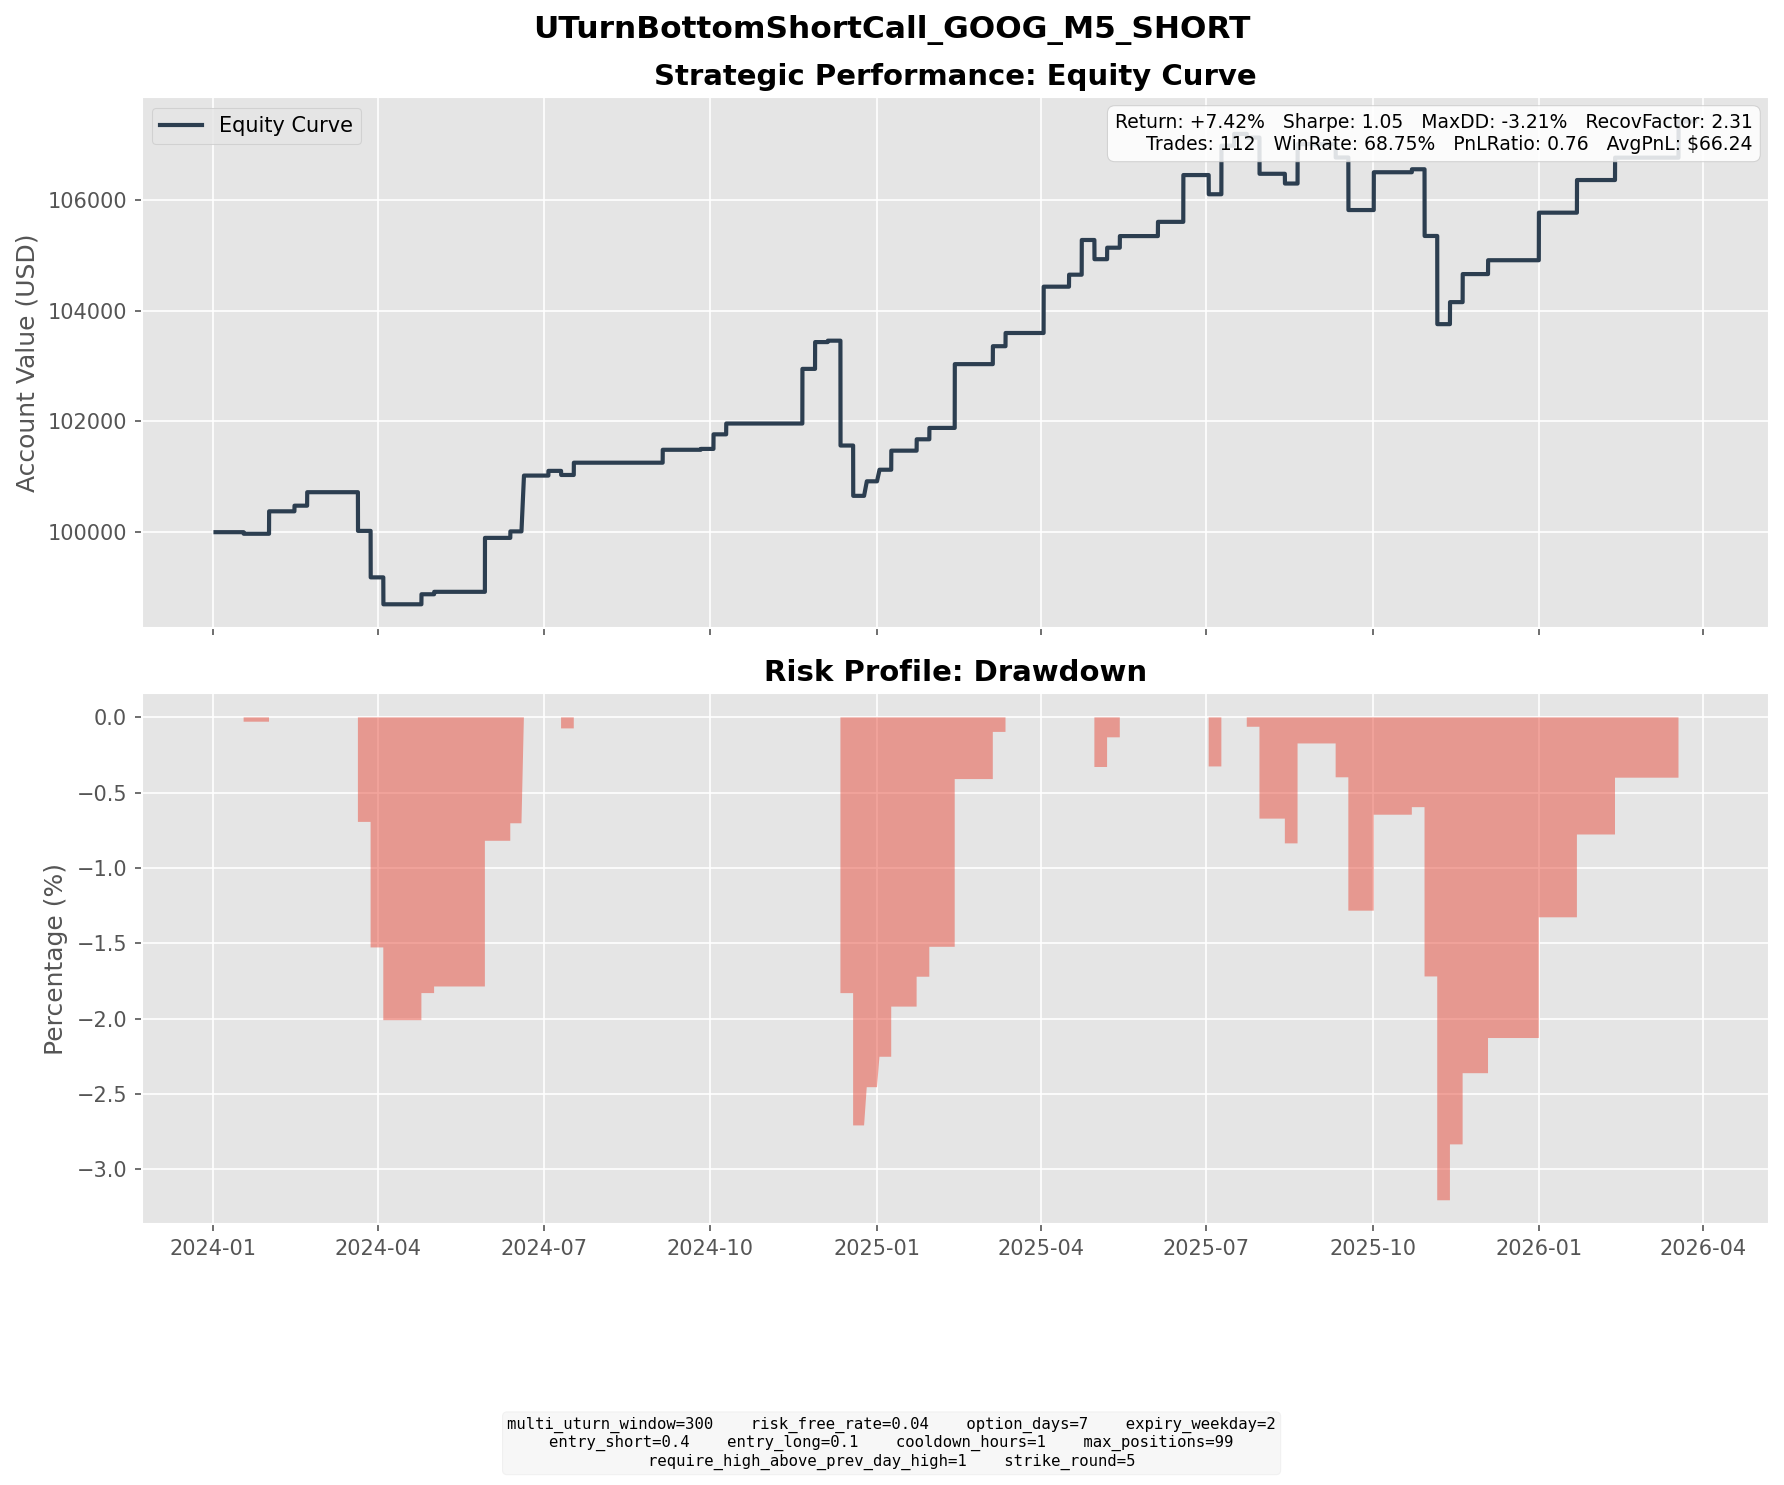

The data file committed next to this chart (first rows):
entry_dt, lock_dt, lock_reason, settlement_dt, close_reason, k1, k2, short_prem, long_prem, net_credit, short_settle, long_settle, final_pnl
2024-01-08 13:50:00, 2024-01-08 13:50:00, direct_entry, 2024-01-17 16:00:00, expiry, 140, 150, 2.958, 0.3547, 2.603, 2.89, 0.0000, -0.2869
2024-01-18 15:00:00, 2024-01-18 15:00:00, direct_entry, 2024-01-31 16:00:00, expiry, 150, 160, 1.944, 0.2977, 1.646, 0.0000, 0.0000, 1.646
2024-01-24 08:00:00, 2024-01-24 08:00:00, direct_entry, 2024-01-31 16:00:00, expiry, 150, 160, 2.682, 0.2744, 2.408, 0.0000, 0.0000, 2.408
2024-02-07 13:55:00, 2024-02-07 13:55:00, direct_entry, 2024-02-14 16:00:00, expiry, 150, 155, 1.446, 0.4274, 1.018, 0.0000, 0.0000, 1.018
2024-02-09 07:20:00, 2024-02-09 07:20:00, direct_entry, 2024-02-21 16:00:00, expiry, 150, 160, 2.967, 0.5320, 2.435, 0.0000, 0.0000, 2.435
2024-03-07 12:10:00, 2024-03-07 12:10:00, direct_entry, 2024-03-20 16:00:00, expiry, 135, 145, 3.676, 0.6644, 3.012, 14.7, 4.7, -6.988
2024-03-14 11:15:00, 2024-03-14 11:15:00, direct_entry, 2024-03-27 16:00:00, expiry, 145, 155, 3.263, 0.6152, 2.648, 6.94, 0.0000, -4.292
2024-03-14 14:30:00, 2024-03-14 14:30:00, direct_entry, 2024-03-27 16:00:00, expiry, 145, 155, 3.524, 0.6862, 2.838, 6.94, 0.0000, -4.102
2024-03-21 09:50:00, 2024-03-21 09:50:00, direct_entry, 2024-04-03 16:00:00, expiry, 155, 165, 2.179, 0.3765, 1.803, 4.3, 0.0000, -2.497
2024-03-26 12:00:00, 2024-03-26 12:00:00, direct_entry, 2024-04-03 16:00:00, expiry, 155, 165, 2.168, 0.2334, 1.934, 4.3, 0.0000, -2.366
2024-04-11 13:35:00, 2024-04-11 13:35:00, direct_entry, 2024-04-24 16:00:00, expiry, 165, 175, 2.237, 0.4262, 1.811, 0.0000, 0.0000, 1.811
2024-04-24 15:50:00, 2024-04-24 15:50:00, direct_entry, 2024-05-01 16:00:00, expiry, 165, 170, 1.504, 0.4925, 1.012, 0.5700, 0.0000, 0.4419
2024-05-16 11:05:00, 2024-05-16 11:05:00, direct_entry, 2024-05-29 16:00:00, expiry, 180, 190, 2.948, 0.7107, 2.237, 0.0000, 0.0000, 2.237
2024-05-16 14:10:00, 2024-05-16 14:10:00, direct_entry, 2024-05-29 16:00:00, expiry, 180, 190, 2.716, 0.6302, 2.086, 0.0000, 0.0000, 2.086
2024-05-17 15:45:00, 2024-05-17 15:45:00, direct_entry, 2024-05-29 16:00:00, expiry, 180, 190, 3.252, 0.7660, 2.486, 0.0000, 0.0000, 2.486
2024-05-20 10:25:00, 2024-05-20 10:25:00, direct_entry, 2024-05-29 16:00:00, expiry, 180, 190, 3.706, 0.7734, 2.932, 0.0000, 0.0000, 2.932
2024-06-05 15:40:00, 2024-06-05 15:40:00, direct_entry, 2024-06-12 16:00:00, expiry, 180, 185, 1.875, 0.7042, 1.171, 0.0000, 0.0000, 1.171
2024-06-06 12:35:00, 2024-06-06 12:35:00, direct_entry, 2024-06-20 04:00:00, expiry, 180, 195, 3.752, 0.4391, 3.313, 0.0000, 0.0000, 3.313
2024-06-06 13:35:00, 2024-06-06 13:35:00, direct_entry, 2024-06-20 04:00:00, expiry, 180, 195, 3.808, 0.4483, 3.359, 0.0000, 0.0000, 3.359
2024-06-06 15:30:00, 2024-06-06 15:30:00, direct_entry, 2024-06-20 04:00:00, expiry, 180, 195, 3.866, 0.4567, 3.41, 0.0000, 0.0000, 3.41
2024-06-25 14:45:00, 2024-06-25 14:45:00, direct_entry, 2024-07-03 16:00:00, expiry, 185, 195, 3.522, 0.6724, 2.85, 2, 0.0000, 0.8496
2024-07-02 13:45:00, 2024-07-02 13:45:00, direct_entry, 2024-07-10 16:00:00, expiry, 190, 200, 2.275, 0.3652, 1.91, 2.65, 0.0000, -0.7398
2024-07-05 10:10:00, 2024-07-05 10:10:00, direct_entry, 2024-07-17 16:00:00, expiry, 195, 205, 2.972, 0.7543, 2.218, 0.0000, 0.0000, 2.218
2024-08-26 14:55:00, 2024-08-26 14:55:00, direct_entry, 2024-09-04 16:00:00, expiry, 170, 180, 2.787, 0.4538, 2.333, 0.0000, 0.0000, 2.333
2024-09-13 14:15:00, 2024-09-13 14:15:00, direct_entry, 2024-09-25 16:00:00, expiry, 160, 170, 3.215, 0.6472, 2.568, 3.02, 0.0000, -0.4520
2024-09-13 15:30:00, 2024-09-13 15:30:00, direct_entry, 2024-09-25 16:00:00, expiry, 160, 170, 3.288, 0.6670, 2.621, 3.02, 0.0000, -0.3986
2024-09-17 10:20:00, 2024-09-17 10:20:00, direct_entry, 2024-09-25 16:00:00, expiry, 165, 170, 1.567, 0.5604, 1.007, 0.0000, 0.0000, 1.007
2024-09-19 09:25:00, 2024-09-19 09:25:00, direct_entry, 2024-10-02 16:00:00, expiry, 165, 180, 4.201, 0.4498, 3.751, 2.35, 0.0000, 1.401
2024-09-19 13:55:00, 2024-09-19 13:55:00, direct_entry, 2024-10-02 16:00:00, expiry, 165, 180, 3.983, 0.4043, 3.579, 2.35, 0.0000, 1.229
2024-09-27 14:00:00, 2024-09-27 14:00:00, direct_entry, 2024-10-09 16:00:00, expiry, 170, 180, 2.422, 0.4680, 1.954, 0.0000, 0.0000, 1.954
2024-11-07 09:40:00, 2024-11-07 09:40:00, direct_entry, 2024-11-20 16:00:00, expiry, 185, 195, 2.693, 0.6509, 2.042, 0.0000, 0.0000, 2.042
2024-11-07 12:00:00, 2024-11-07 12:00:00, direct_entry, 2024-11-20 16:00:00, expiry, 185, 195, 3.168, 0.8101, 2.358, 0.0000, 0.0000, 2.358
2024-11-07 15:15:00, 2024-11-07 15:15:00, direct_entry, 2024-11-20 16:00:00, expiry, 185, 200, 3.591, 0.4280, 3.163, 0.0000, 0.0000, 3.163
2024-11-12 13:40:00, 2024-11-12 13:40:00, direct_entry, 2024-11-20 16:00:00, expiry, 185, 195, 2.776, 0.4705, 2.305, 0.0000, 0.0000, 2.305
2024-11-18 15:10:00, 2024-11-18 15:10:00, direct_entry, 2024-11-27 16:00:00, expiry, 180, 190, 2.406, 0.3992, 2.007, 0.0000, 0.0000, 2.007
2024-11-19 15:50:00, 2024-11-19 15:50:00, direct_entry, 2024-11-27 16:00:00, expiry, 180, 190, 3.459, 0.6252, 2.833, 0.0000, 0.0000, 2.833
2024-11-26 11:40:00, 2024-11-26 11:40:00, direct_entry, 2024-12-04 16:00:00, expiry, 175, 180, 1.731, 0.6647, 1.066, 1.26, 0.0000, -0.1938
2024-11-26 13:10:00, 2024-11-26 13:10:00, direct_entry, 2024-12-04 16:00:00, expiry, 175, 185, 1.961, 0.2531, 1.708, 1.26, 0.0000, 0.4479
2024-12-02 15:50:00, 2024-12-02 15:50:00, direct_entry, 2024-12-11 16:00:00, expiry, 175, 185, 2.817, 0.4814, 2.335, 21.8, 11.8, -7.665
2024-12-04 10:20:00, 2024-12-04 10:20:00, direct_entry, 2024-12-11 16:00:00, expiry, 175, 185, 3.128, 0.4682, 2.659, 21.8, 11.8, -7.341
2024-12-04 13:30:00, 2024-12-04 13:30:00, direct_entry, 2024-12-11 16:00:00, expiry, 180, 185, 1.688, 0.6205, 1.067, 16.8, 11.8, -3.933
2024-12-09 12:10:00, 2024-12-09 12:10:00, direct_entry, 2024-12-18 16:00:00, expiry, 180, 190, 2.887, 0.5289, 2.358, 9.2, 0.0000, -6.842
2024-12-10 06:05:00, 2024-12-10 06:05:00, direct_entry, 2024-12-18 16:00:00, expiry, 185, 195, 2.253, 0.3561, 1.897, 4.2, 0.0000, -2.303
2024-12-10 08:00:00, 2024-12-10 08:00:00, direct_entry, 2024-12-18 16:00:00, expiry, 185, 195, 3.088, 0.5657, 2.523, 4.2, 0.0000, -1.677
2024-12-10 09:35:00, 2024-12-10 09:35:00, direct_entry, 2024-12-18 16:00:00, expiry, 190, 200, 2.058, 0.3210, 1.737, 0.0000, 0.0000, 1.737
2024-12-16 10:50:00, 2024-12-16 10:50:00, direct_entry, 2024-12-26 04:00:00, expiry, 200, 210, 3.411, 0.7851, 2.626, 0.0000, 0.0000, 2.626
2024-12-24 08:30:00, 2024-12-24 08:30:00, direct_entry, 2025-01-02 04:00:00, expiry, 200, 210, 2.575, 0.4854, 2.09, 0.0000, 0.0000, 2.09
2024-12-26 13:30:00, 2024-12-26 13:30:00, direct_entry, 2025-01-08 16:00:00, expiry, 200, 215, 4.043, 0.5989, 3.444, 0.0000, 0.0000, 3.444
2025-01-15 14:05:00, 2025-01-15 14:05:00, direct_entry, 2025-01-22 16:00:00, expiry, 200, 210, 2.446, 0.3937, 2.052, 0.0000, 0.0000, 2.052
2025-01-21 09:35:00, 2025-01-21 09:35:00, direct_entry, 2025-01-29 16:00:00, expiry, 205, 215, 2.55, 0.4942, 2.055, 0.0000, 0.0000, 2.055
2025-01-30 06:30:00, 2025-01-30 06:30:00, direct_entry, 2025-02-12 16:00:00, expiry, 205, 215, 3.144, 0.9086, 2.236, 0.0000, 0.0000, 2.236
2025-01-30 15:25:00, 2025-01-30 15:25:00, direct_entry, 2025-02-12 16:00:00, expiry, 205, 220, 4.277, 0.6775, 3.6, 0.0000, 0.0000, 3.6
2025-01-31 13:25:00, 2025-01-31 13:25:00, direct_entry, 2025-02-12 16:00:00, expiry, 210, 225, 3.689, 0.5256, 3.164, 0.0000, 0.0000, 3.164
2025-02-04 15:55:00, 2025-02-04 15:55:00, direct_entry, 2025-02-12 16:00:00, expiry, 210, 220, 3.219, 0.6984, 2.52, 0.0000, 0.0000, 2.52
2025-02-20 08:00:00, 2025-02-20 08:00:00, direct_entry, 2025-03-05 16:00:00, expiry, 190, 205, 3.728, 0.4893, 3.239, 0.0000, 0.0000, 3.239
2025-03-03 09:35:00, 2025-03-03 09:35:00, direct_entry, 2025-03-12 16:00:00, expiry, 175, 185, 2.901, 0.5152, 2.386, 0.0000, 0.0000, 2.386
2025-03-24 10:30:00, 2025-03-24 10:30:00, direct_entry, 2025-04-02 16:00:00, expiry, 170, 180, 3.555, 0.6699, 2.885, 0.0000, 0.0000, 2.885
2025-03-25 08:20:00, 2025-03-25 08:20:00, direct_entry, 2025-04-02 16:00:00, expiry, 175, 185, 1.936, 0.2544, 1.682, 0.0000, 0.0000, 1.682
2025-03-25 10:30:00, 2025-03-25 10:30:00, direct_entry, 2025-04-02 16:00:00, expiry, 175, 185, 2.148, 0.2945, 1.854, 0.0000, 0.0000, 1.854
2025-03-25 15:10:00, 2025-03-25 15:10:00, direct_entry, 2025-04-02 16:00:00, expiry, 175, 185, 2.254, 0.3096, 1.944, 0.0000, 0.0000, 1.944
... 52 more rows
